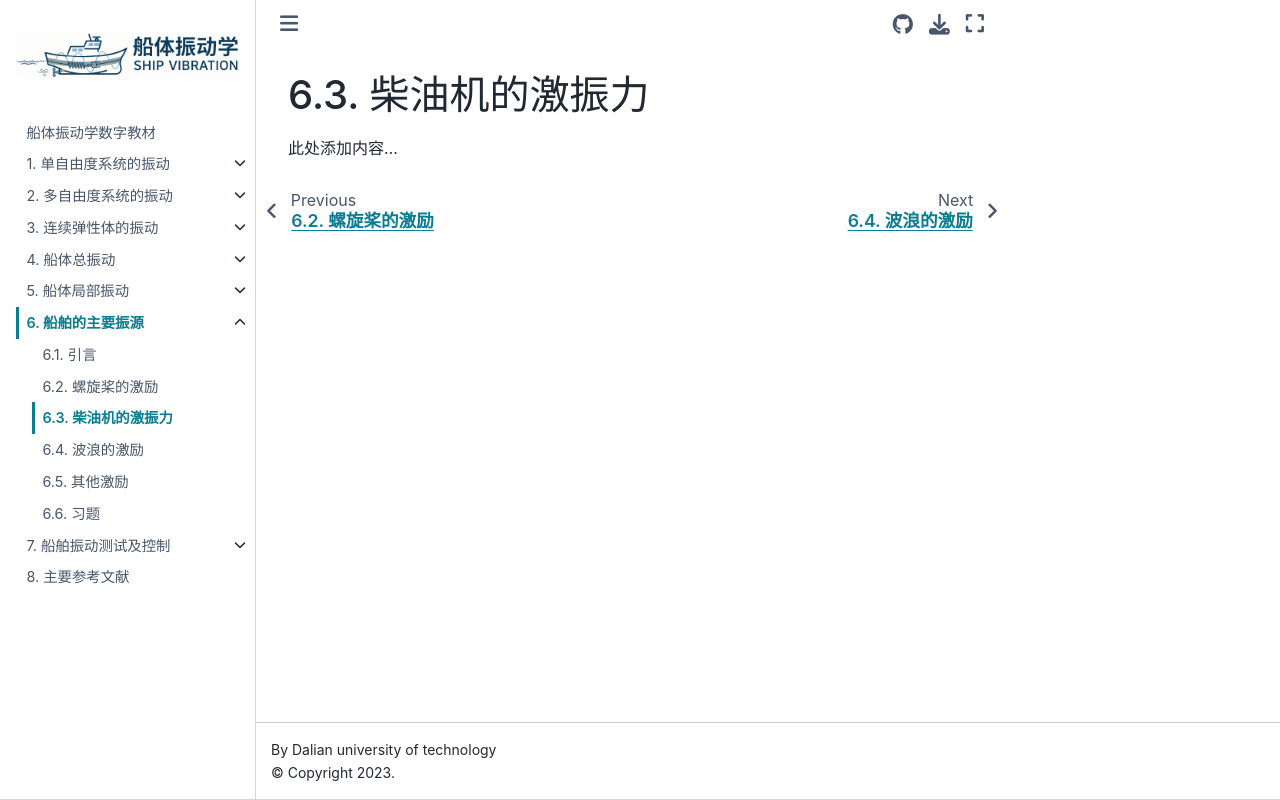

repository: Del-City/vibration_mechanics_book · page: ch06/6.3.html · generator: jekyll

# 柴油机的激振力

此处添加内容...
